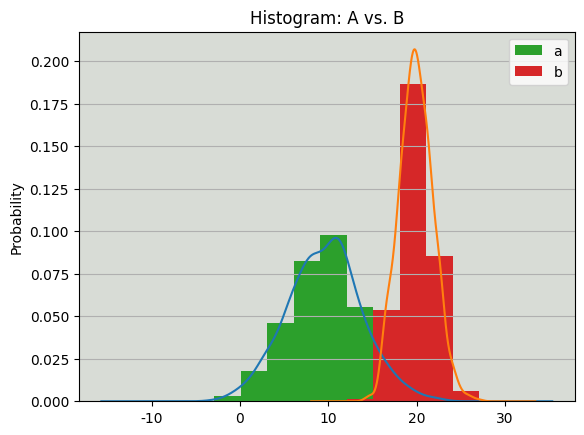
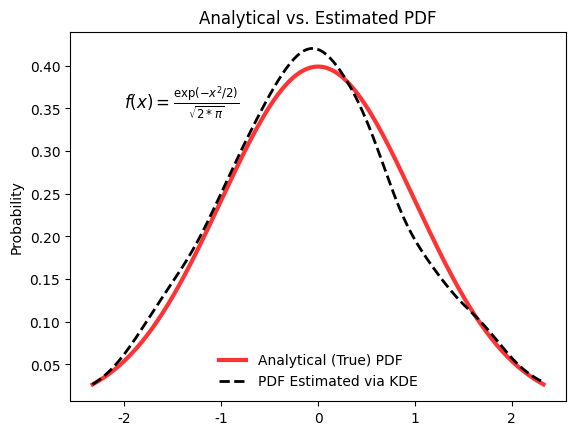
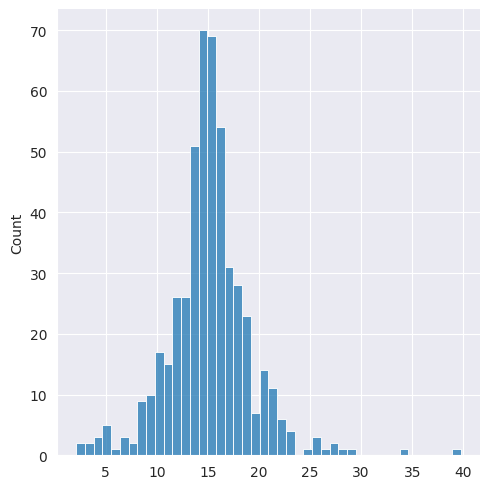

Here is the Python script that generated these plots, in order:
import matplotlib.pyplot as plt
import seaborn as sns
import numpy as np
import pandas as pd
from scipy import stats

# sample of floats drawn from the Laplace distribution

# `numpy.random` uses its own PRNG.
np.random.seed(444)
np.set_printoptions(precision=3)

d = np.random.laplace(loc=15, scale=3, size=500)
d[:5]


# Sample from two different normal distributions
means = 10, 20
stdevs = 4, 2
dist = pd.DataFrame(
    np.random.normal(loc=means, scale=stdevs, size=(1000, 2)),
    columns=['a', 'b'])
dist.agg(['min', 'max', 'mean', 'std']).round(decimals=2)

# plot each histogram on the same Matplotlib axes

fig, ax = plt.subplots()
dist.plot.kde(ax=ax, legend=False, title='Histogram: A vs. B')
dist.plot.hist(density=True, ax=ax)
ax.set_ylabel('Probability')
ax.grid(axis='y')
ax.set_facecolor('#d8dcd6')


# An object representing the "frozen" analytical distribution
# Defaults to the standard normal distribution, N~(0, 1)
dist = stats.norm()

# Draw random samples from the population you built above.
# This is just a sample, so the mean and std. deviation should
# be close to (1, 0).
samp = dist.rvs(size=1000)

# `ppf()`: percent point function (inverse of cdf — percentiles).
x = np.linspace(start=stats.norm.ppf(0.01),
                stop=stats.norm.ppf(0.99), num=250)
gkde = stats.gaussian_kde(dataset=samp)

# `gkde.evaluate()` estimates the PDF itself.
fig, ax = plt.subplots()
ax.plot(x, dist.pdf(x), linestyle='solid', c='red', lw=3,
        alpha=0.8, label='Analytical (True) PDF')
ax.plot(x, gkde.evaluate(x), linestyle='dashed', c='black', lw=2,
        label='PDF Estimated via KDE')
ax.legend(loc='best', frameon=False)
ax.set_title('Analytical vs. Estimated PDF')
ax.set_ylabel('Probability')
ax.text(-2., 0.35, r'$f(x) = \frac{\exp(-x^2/2)}{\sqrt{2*\pi}}$',
        fontsize=12)

# Alternative with Seaborn

sns.set_style('darkgrid')
sns.displot(d)

# sns.displot(d, fit=stats.laplace, kde=False)